Photos from the image-classification dataset "split_set" in the GitHub repository kibakibaki/5307A2Testing. Its 24 classes are: apple, avocado, banana, blackberry, blueberry, capsicum, carrot, cherry tomato, cucumber, dragon fruit, grape, kiwi fruit, lemon, lime, mango, orange, papaya, passion fruit, peach, pear, pineapple, raspberry, strawberry, watermelon.

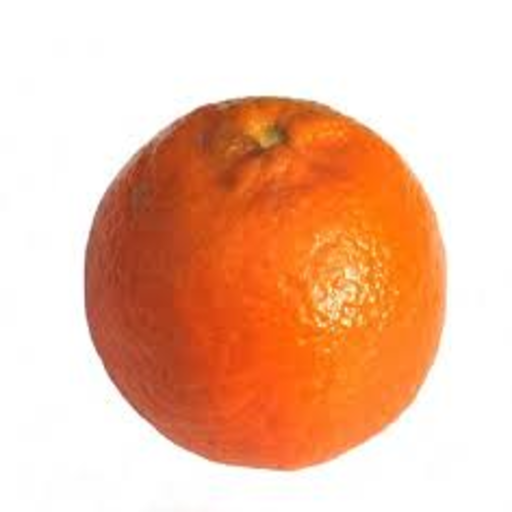
Label: orange

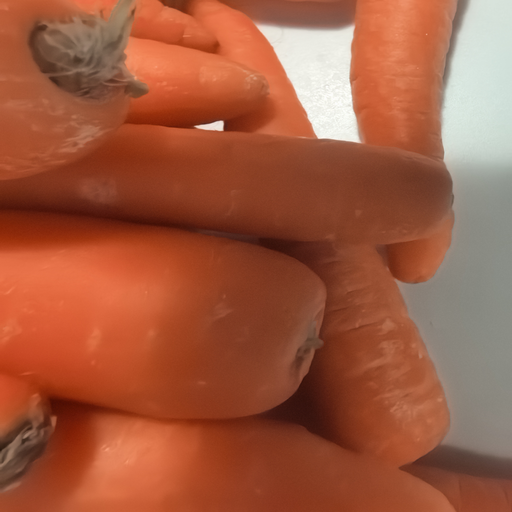
Label: carrot

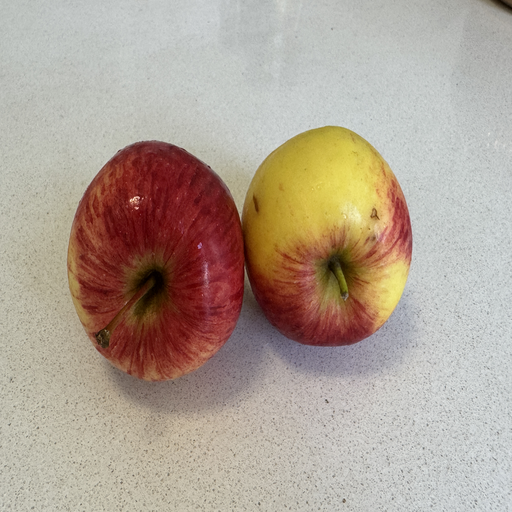
Label: apple

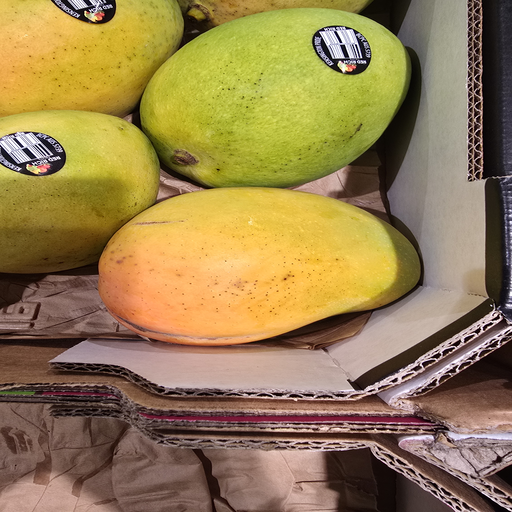
Label: mango

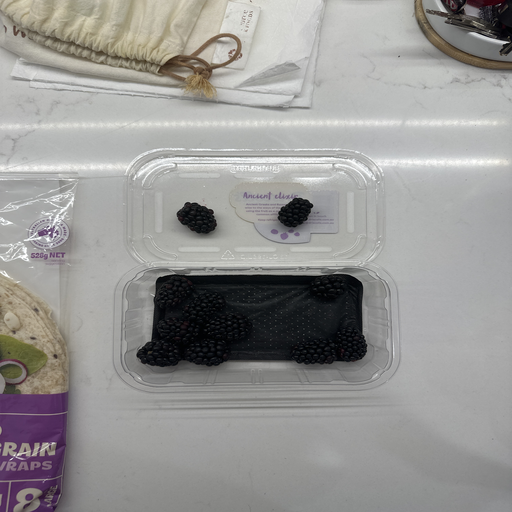
Label: blackberry

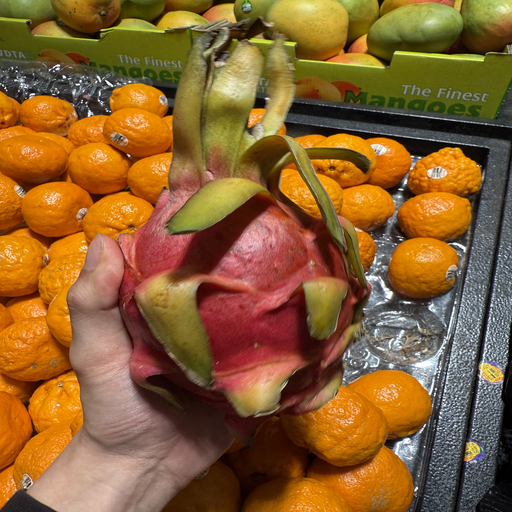
Label: dragon fruit
